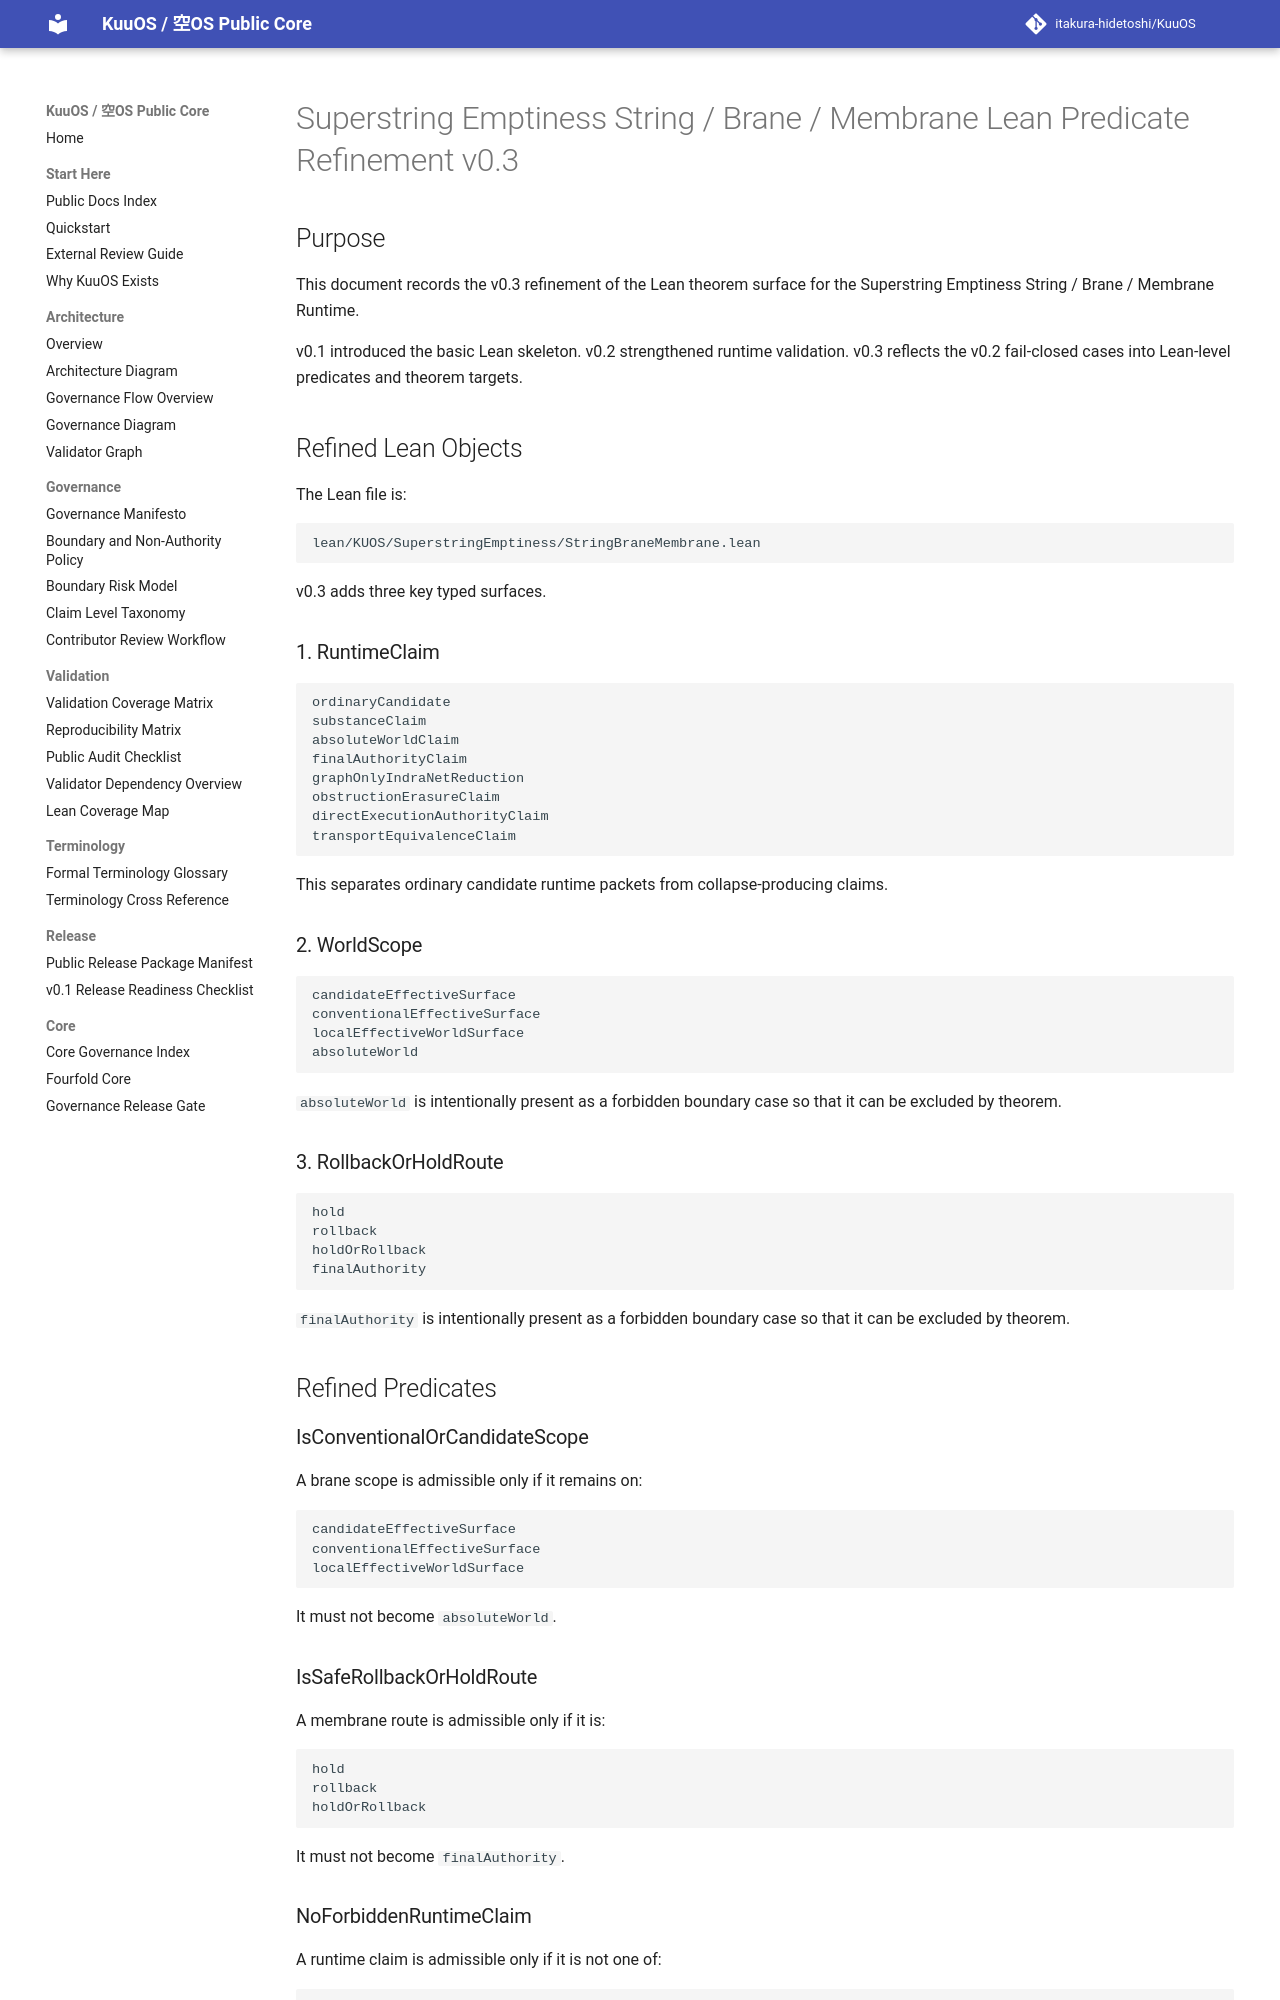

repository: itakura-hidetoshi/KuuOS · page: SUPERSTRING_EMPTINESS_STRING_BRANE_MEMBRANE_LEAN_PREDICATE_REFINEMENT_v0_3/index.html · generator: mkdocs

# Superstring Emptiness String / Brane / Membrane Lean Predicate Refinement v0.3

## Purpose

This document records the v0.3 refinement of the Lean theorem surface for the Superstring Emptiness String / Brane / Membrane Runtime.

v0.1 introduced the basic Lean skeleton.
v0.2 strengthened runtime validation.
v0.3 reflects the v0.2 fail-closed cases into Lean-level predicates and theorem targets.

## Refined Lean Objects

The Lean file is:

```text
lean/KUOS/SuperstringEmptiness/StringBraneMembrane.lean
```

v0.3 adds three key typed surfaces.

### 1. RuntimeClaim

```text
ordinaryCandidate
substanceClaim
absoluteWorldClaim
finalAuthorityClaim
graphOnlyIndraNetReduction
obstructionErasureClaim
directExecutionAuthorityClaim
transportEquivalenceClaim
```

This separates ordinary candidate runtime packets from collapse-producing claims.

### 2. WorldScope

```text
candidateEffectiveSurface
conventionalEffectiveSurface
localEffectiveWorldSurface
absoluteWorld
```

`absoluteWorld` is intentionally present as a forbidden boundary case so that it can be excluded by theorem.

### 3. RollbackOrHoldRoute

```text
hold
rollback
holdOrRollback
finalAuthority
```

`finalAuthority` is intentionally present as a forbidden boundary case so that it can be excluded by theorem.

## Refined Predicates

### IsConventionalOrCandidateScope

A brane scope is admissible only if it remains on:

```text
candidateEffectiveSurface
conventionalEffectiveSurface
localEffectiveWorldSurface
```

It must not become `absoluteWorld`.

### IsSafeRollbackOrHoldRoute

A membrane route is admissible only if it is:

```text
hold
rollback
holdOrRollback
```

It must not become `finalAuthority`.
